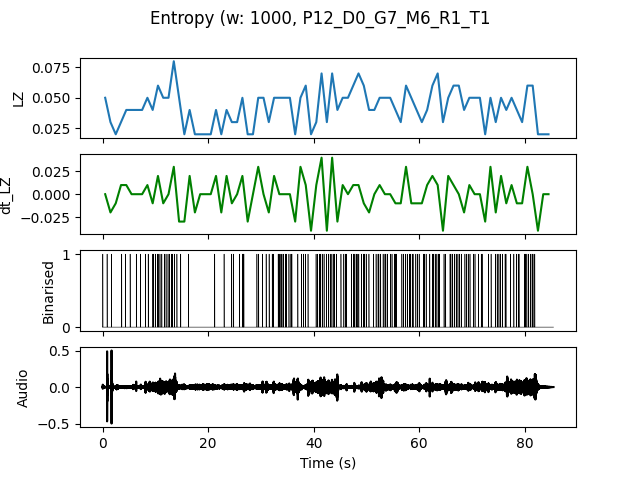

The table this chart was drawn from, first rows:
, t0, LZ, dt_LZ, IOI
0.0, 0.0, 0.04983, 0.0, 0.5
1.0, 1.0, 0.0299, -0.01993, 1.0
2.0, 2.0, 0.01993, -0.009966, 0.0
3.0, 3.0, 0.0299, 0.009966, 1.0
4.0, 4.0, 0.03986, 0.009966, 1.0
5.0, 5.0, 0.03986, 0.0, 1.0
6.0, 6.0, 0.03986, 0.0, 1.0
7.0, 7.0, 0.03986, 0.0, 1.0
8.0, 8.0, 0.04983, 0.009966, 0.5
9.0, 9.0, 0.03986, -0.009966, 0.5
10.0, 10.0, 0.05979, 0.01993, 0.25
11.0, 11.0, 0.04983, -0.009966, 0.5
12.0, 12.0, 0.04983, 0.0, 0.3333
13.0, 13.0, 0.07973, 0.0299, 0.3333
14.0, 14.0, 0.04983, -0.0299, 0.5
15.0, 15.0, 0.01993, -0.0299, 0.0
16.0, 16.0, 0.03986, 0.01993, 1.0
17.0, 17.0, 0.01993, -0.01993, 0.0
18.0, 18.0, 0.01993, 0.0, 0.0
19.0, 19.0, 0.01993, 0.0, 0.0
20.0, 20.0, 0.01993, 0.0, 0.0
21.0, 21.0, 0.03986, 0.01993, 1.0
22.0, 22.0, 0.01993, -0.01993, 0.0
23.0, 23.0, 0.03986, 0.01993, 1.0
24.0, 24.0, 0.0299, -0.009966, 0.5
25.0, 25.0, 0.0299, 0.0, 1.0
26.0, 26.0, 0.04983, 0.01993, 0.3333
27.0, 27.0, 0.01993, -0.0299, 0.0
28.0, 28.0, 0.01993, 0.0, 0.0
29.0, 29.0, 0.04983, 0.0299, 0.5
30.0, 30.0, 0.04983, 0.0, 0.5
31.0, 31.0, 0.0299, -0.01993, 1.0
32.0, 32.0, 0.04983, 0.01993, 0.5
33.0, 33.0, 0.04983, 0.0, 0.25
34.0, 34.0, 0.04983, 0.0, 0.3333
35.0, 35.0, 0.04983, 0.0, 0.3333
36.0, 36.0, 0.01993, -0.0299, 0.0
37.0, 37.0, 0.04983, 0.0299, 0.5
38.0, 38.0, 0.05979, 0.009966, 0.3333
39.0, 39.0, 0.01993, -0.03986, 0.0
40.0, 40.0, 0.0299, 0.009966, 0.5
41.0, 41.0, 0.06976, 0.03986, 0.25
42.0, 42.0, 0.0299, -0.03986, 0.5
43.0, 43.0, 0.06976, 0.03986, 0.25
44.0, 44.0, 0.03986, -0.0299, 1.0
45.0, 45.0, 0.04983, 0.009966, 0.5
46.0, 46.0, 0.04983, 0.0, 0.5
47.0, 47.0, 0.05979, 0.009966, 0.3333
48.0, 48.0, 0.06976, 0.009966, 0.3333
49.0, 49.0, 0.05979, -0.009966, 0.25
50.0, 50.0, 0.03986, -0.01993, 1.0
51.0, 51.0, 0.03986, 0.0, 0.5
52.0, 52.0, 0.04983, 0.009966, 0.3333
53.0, 53.0, 0.04983, 0.0, 0.3333
54.0, 54.0, 0.04983, 0.0, 0.3333
55.0, 55.0, 0.03986, -0.009966, 0.3333
56.0, 56.0, 0.0299, -0.009966, 1.0
57.0, 57.0, 0.05979, 0.0299, 0.3333
58.0, 58.0, 0.04983, -0.009966, 0.25
59.0, 59.0, 0.03986, -0.009966, 0.3333
... 25 more rows
